Photos from the image-classification dataset "dataset" in the GitHub repository FezzMad/Computer-vision-project. Its 5 classes are: Gala apple, Golden apple, Granny Smith apple, honey crisp, Red Chief apple.

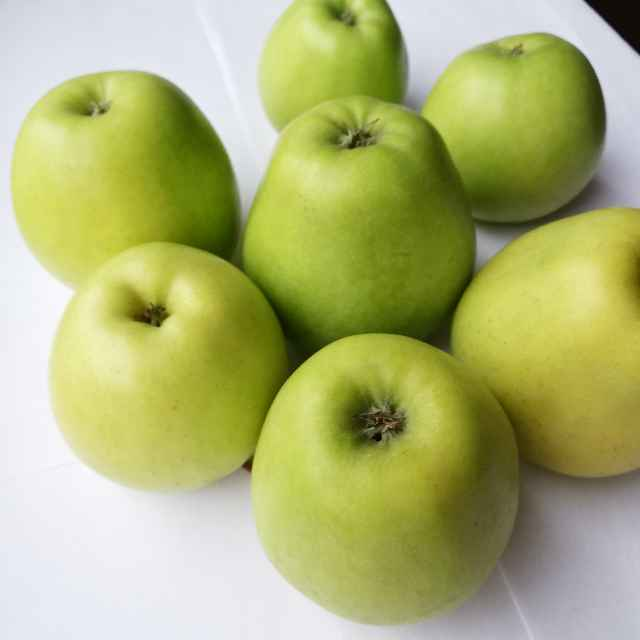
Label: Golden apple

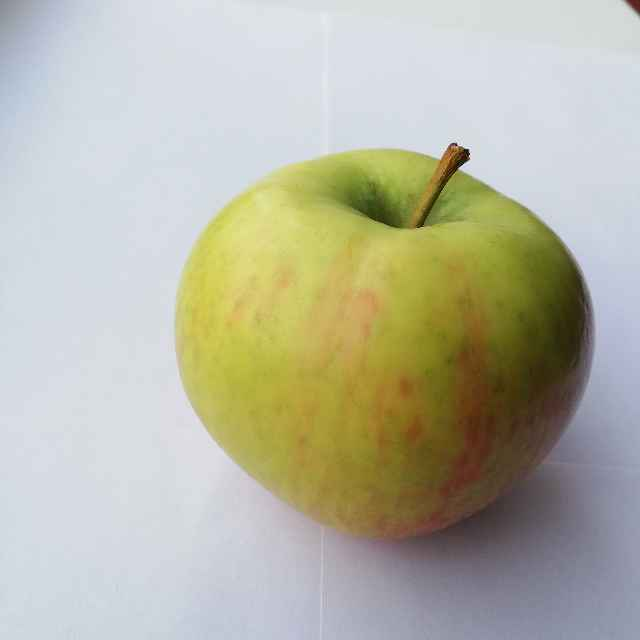
Label: honey crisp

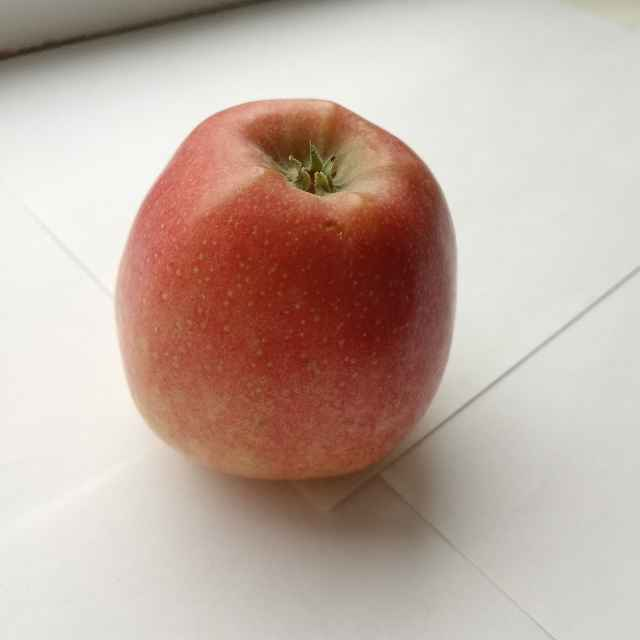
Label: Gala apple

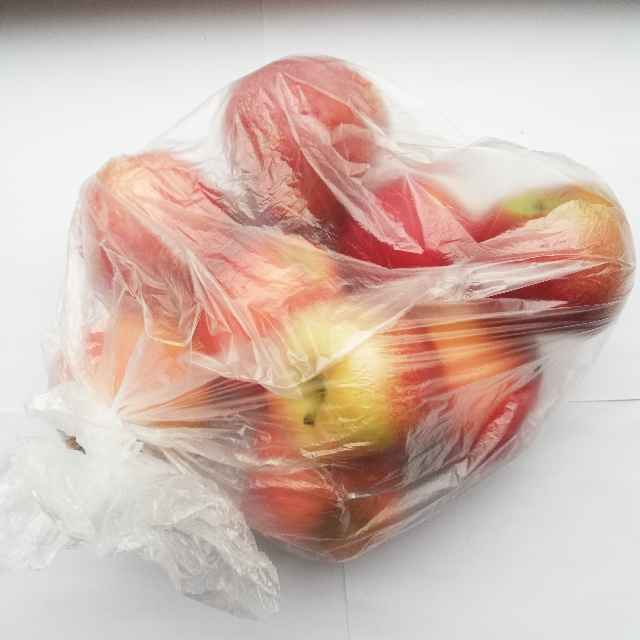
Label: Gala apple

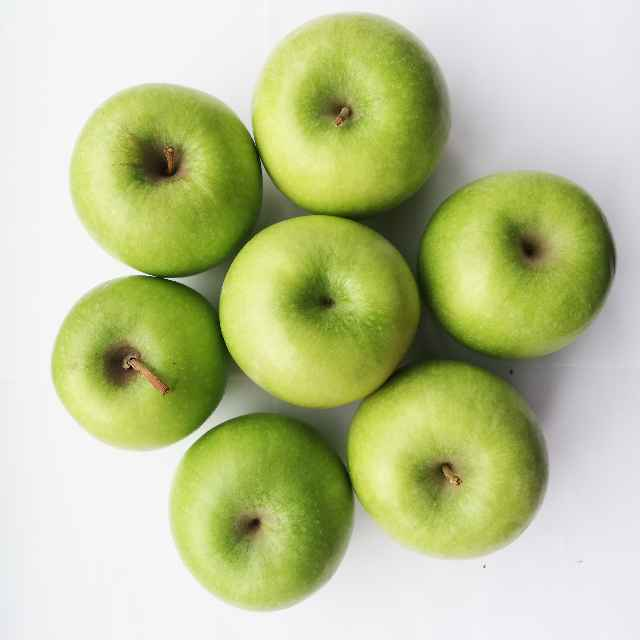
Label: Granny Smith apple

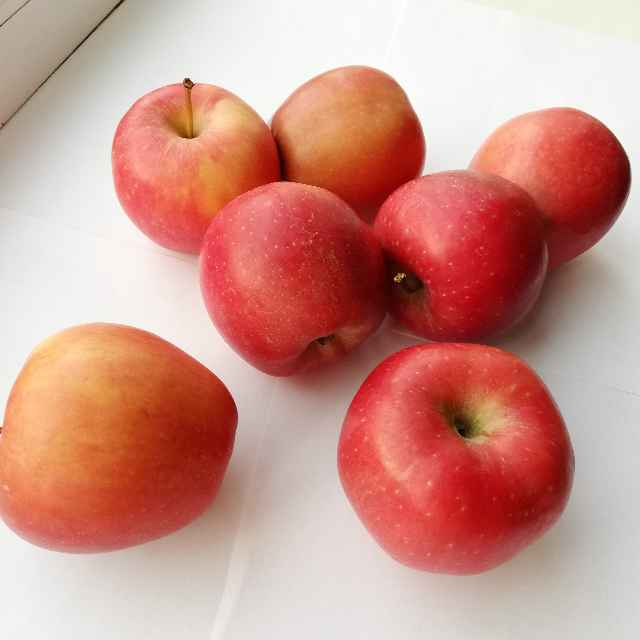
Label: Red Chief apple
